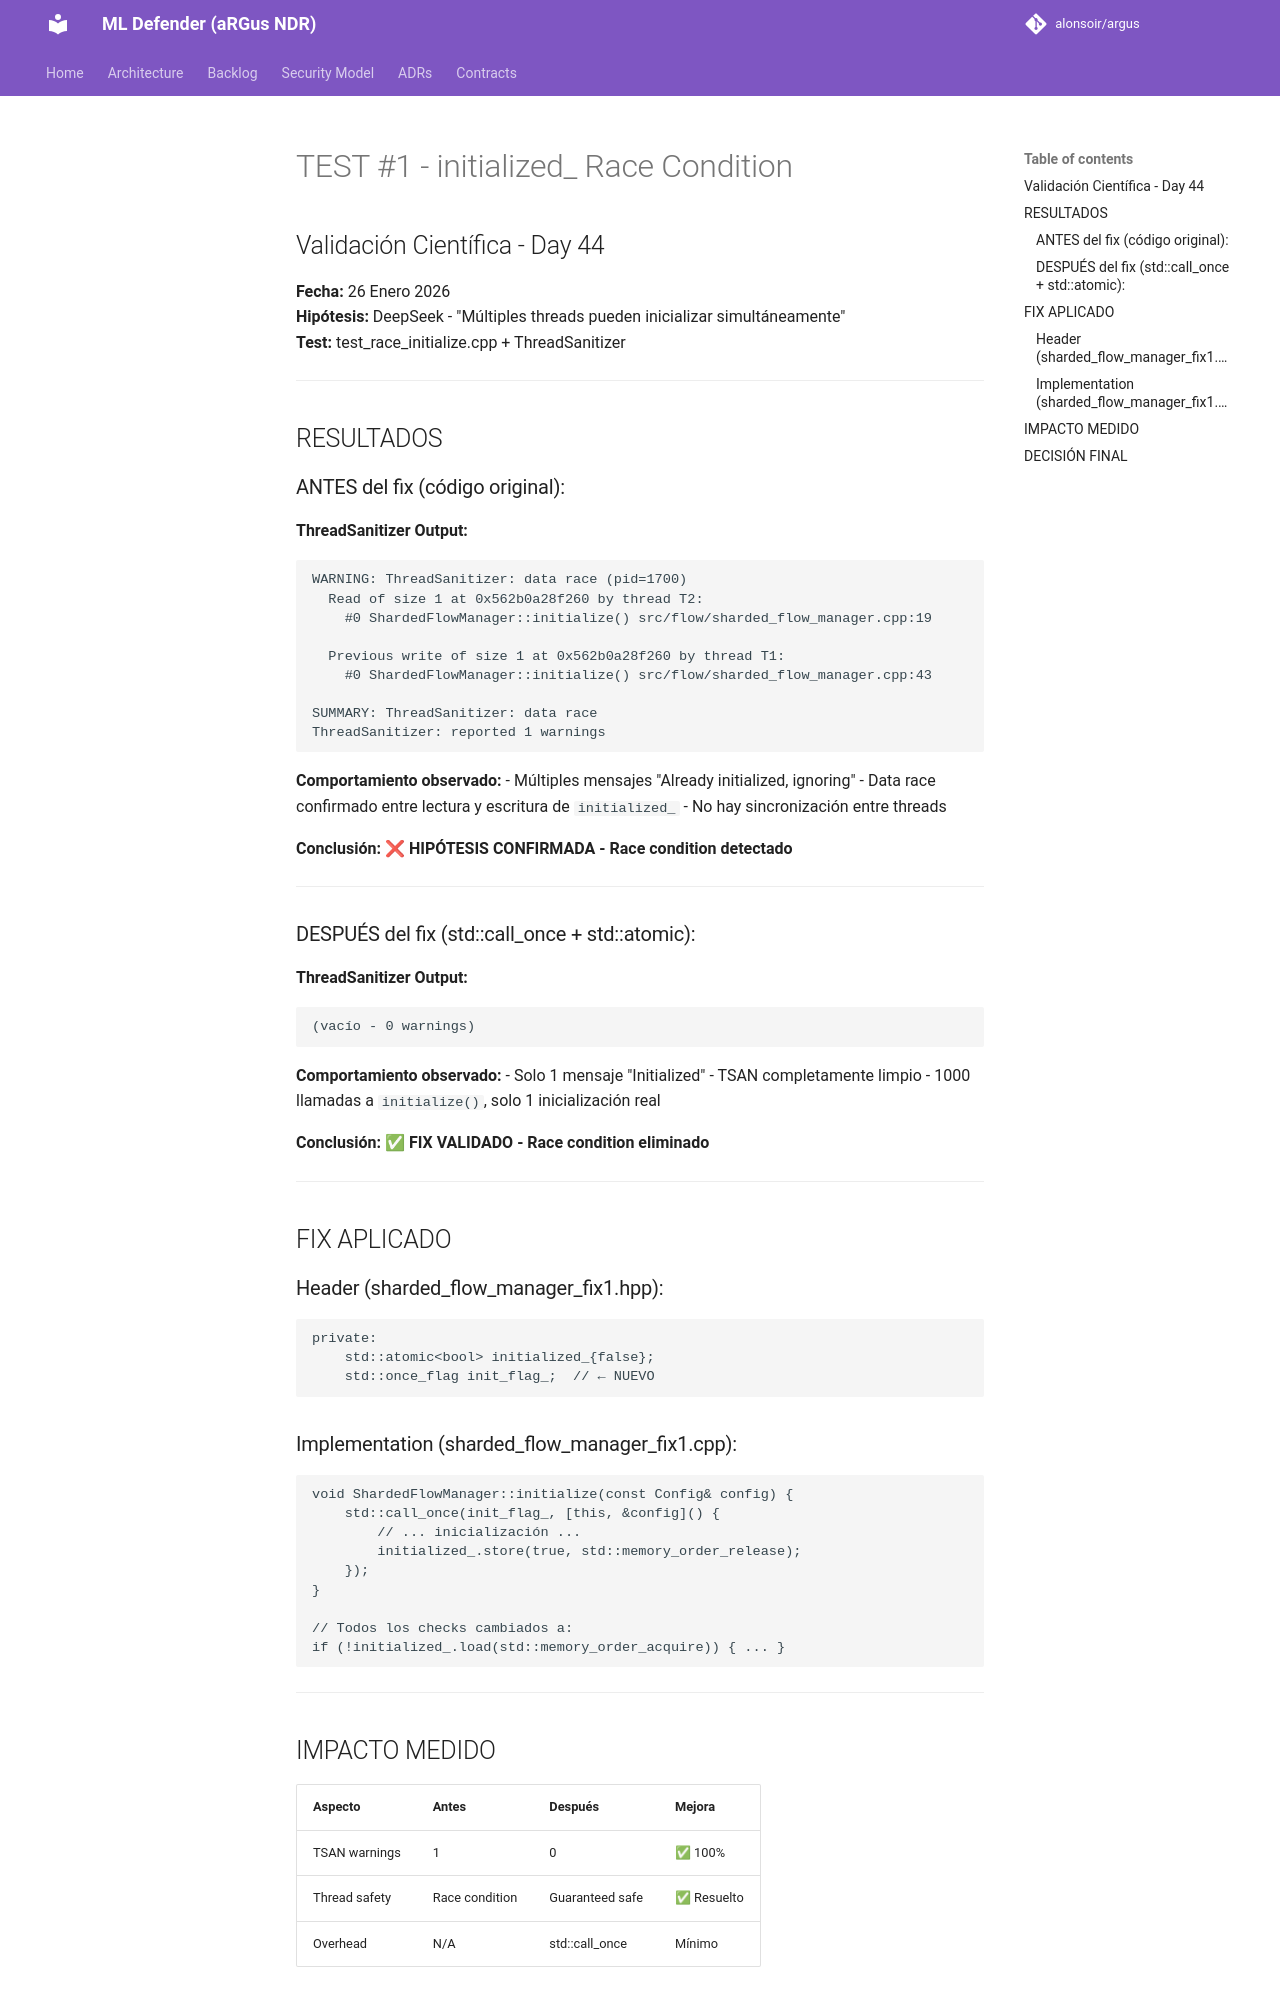

repository: alonsoir/argus · page: validation/day44/TEST1_EVIDENCE/index.html · generator: mkdocs

# TEST #1 - initialized_ Race Condition
## Validación Científica - Day 44

**Fecha:** 26 Enero 2026  
**Hipótesis:** DeepSeek - "Múltiples threads pueden inicializar simultáneamente"  
**Test:** test_race_initialize.cpp + ThreadSanitizer  

---

## RESULTADOS

### ANTES del fix (código original):

**ThreadSanitizer Output:**
```
WARNING: ThreadSanitizer: data race (pid=1700)
  Read of size 1 at 0x562b0a28f260 by thread T2:
    #0 ShardedFlowManager::initialize() src/flow/sharded_flow_manager.cpp:19

  Previous write of size 1 at 0x562b0a28f260 by thread T1:
    #0 ShardedFlowManager::initialize() src/flow/sharded_flow_manager.cpp:43
    
SUMMARY: ThreadSanitizer: data race
ThreadSanitizer: reported 1 warnings
```

**Comportamiento observado:**
- Múltiples mensajes "Already initialized, ignoring"
- Data race confirmado entre lectura y escritura de `initialized_`
- No hay sincronización entre threads

**Conclusión:** ❌ **HIPÓTESIS CONFIRMADA - Race condition detectado**

---

### DESPUÉS del fix (std::call_once + std::atomic):

**ThreadSanitizer Output:**
```
(vacío - 0 warnings)
```

**Comportamiento observado:**
- Solo 1 mensaje "Initialized"
- TSAN completamente limpio
- 1000 llamadas a `initialize()`, solo 1 inicialización real

**Conclusión:** ✅ **FIX VALIDADO - Race condition eliminado**

---

## FIX APLICADO

### Header (sharded_flow_manager_fix1.hpp):
```cpp
private:
    std::atomic<bool> initialized_{false};
    std::once_flag init_flag_;  // ← NUEVO
```

### Implementation (sharded_flow_manager_fix1.cpp):
```cpp
void ShardedFlowManager::initialize(const Config& config) {
    std::call_once(init_flag_, [this, &config]() {
        // ... inicialización ...
        initialized_.store(true, std::memory_order_release);
    });
}

// Todos los checks cambiados a:
if (!initialized_.load(std::memory_order_acquire)) { ... }
```

---
